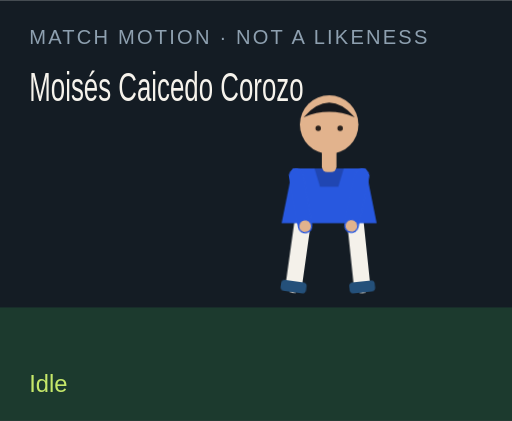
t = 0.00 s
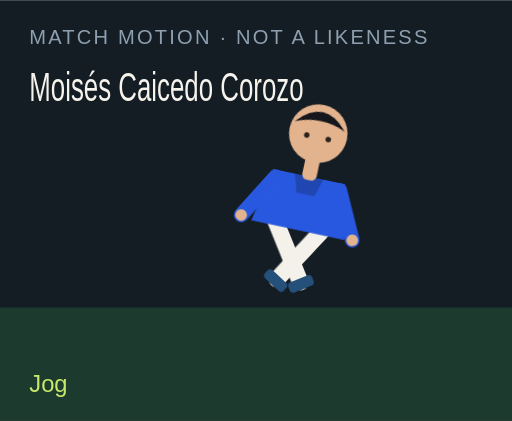
t = 1.50 s
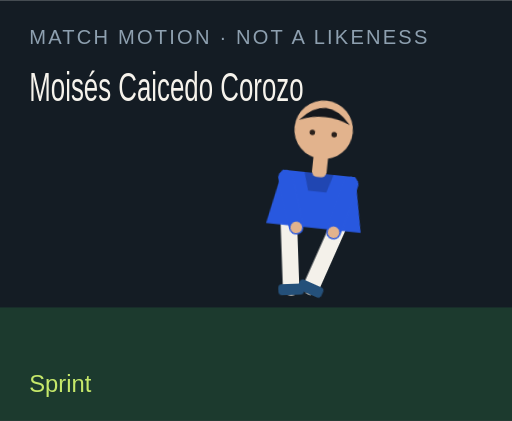
t = 3.00 s
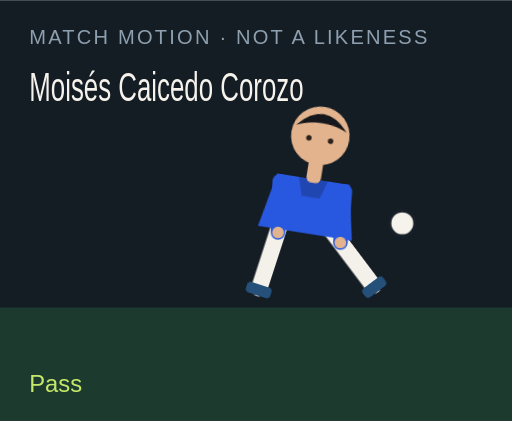
t = 4.50 s
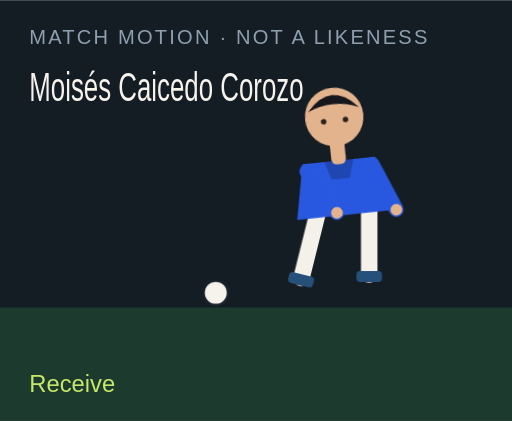
t = 6.00 s
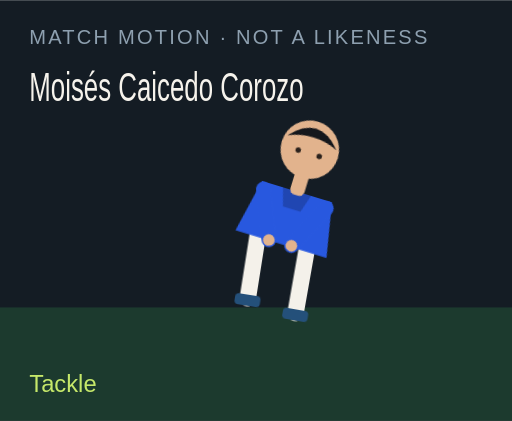
t = 7.50 s

The animated SVG that drew these frames (rendered in a browser with its animation timeline set to each time). Animation: 18 CSS @keyframes rules; one cycle of 9.00 s, repeats indefinitely.

<?xml version="1.0" encoding="UTF-8"?>
<svg xmlns="http://www.w3.org/2000/svg" viewBox="0 0 280 230" role="img">
  <style>@media (prefers-reduced-motion: reduce){animate,animateTransform{display:none}}</style>
  <rect width="280" height="230" fill="#141c24"/>
  <rect y="168" width="280" height="62" fill="#1c3a2e"/>
  <text x="16" y="24" fill="#8ea0b0" font-family="Arial,sans-serif" font-size="11" letter-spacing="1.2">MATCH MOTION · NOT A LIKENESS</text>
  <text x="16" y="55" fill="#f6f3ec" font-family="Impact,sans-serif" font-size="22" textLength="150" lengthAdjust="spacingAndGlyphs">Moisés Caicedo Corozo</text>
  <circle r="7" fill="#f6f3ec" stroke="#172028" stroke-width="2" id="motion-17952" cx="150" cy="160" opacity="0">
    
    
    
  </circle>
  <g transform="translate(132 40)">
    <g id="motion-17974" transform="rotate(0 48 90)">
      
      <g id="motion-17976" transform="translate(0 0)">
        
        <g transform="translate(34 78)"><g id="motion-17978" transform="rotate(8)"><path d="M0 0 V38" stroke="#f4f1ea" stroke-width="9" stroke-linecap="round"/><rect x="-7" y="36" width="14" height="6" rx="2" fill="#24507a"/></g></g>
        <g transform="translate(62 78)"><g id="motion-17980" transform="rotate(-6)"><path d="M0 0 V38" stroke="#f4f1ea" stroke-width="9" stroke-linecap="round"/><rect x="-7" y="36" width="14" height="6" rx="2" fill="#24507a"/></g></g>
        <path d="M28 52 h40 l6 30 H22 Z" fill="#2858df"/>
        <path d="M40 52 h16 l-3 10 H43 Z" fill="#000" opacity=".2"/>
        <g transform="translate(30 56)"><g id="motion-17982" transform="rotate(-10)"><path d="M0 0 V28" stroke="#2858df" stroke-width="8" stroke-linecap="round"/><circle cx="0" cy="28" r="3.2" fill="#e2b38d"/></g></g>
        <g transform="translate(66 56)"><g id="motion-17984" transform="rotate(12)"><path d="M0 0 V28" stroke="#2858df" stroke-width="8" stroke-linecap="round"/><circle cx="0" cy="28" r="3.2" fill="#e2b38d"/></g></g>
        <rect x="44" y="40" width="8" height="14" rx="3" fill="#e2b38d"/>
        <circle cx="48" cy="28" r="16" fill="#e2b38d"/>
        <path d="M34 24 Q48 8 62 24 Q48 18 34 24" fill="#15171c"/>
        <circle cx="42" cy="30" r="1.5" fill="#2a211c"/><circle cx="54" cy="30" r="1.5" fill="#2a211c"/>
      </g>
    </g>
  </g>
  <text x="16" y="214" fill="#c6e86a" font-family="Arial,sans-serif" font-size="13" opacity="1" id="motion-17956">Idle</text><text x="16" y="214" fill="#c6e86a" font-family="Arial,sans-serif" font-size="13" opacity="0" id="motion-17958">Jog</text><text x="16" y="214" fill="#c6e86a" font-family="Arial,sans-serif" font-size="13" opacity="0" id="motion-17960">Sprint</text><text x="16" y="214" fill="#c6e86a" font-family="Arial,sans-serif" font-size="13" opacity="0" id="motion-17962">Dribble</text><text x="16" y="214" fill="#c6e86a" font-family="Arial,sans-serif" font-size="13" opacity="0" id="motion-17964">Pass</text><text x="16" y="214" fill="#c6e86a" font-family="Arial,sans-serif" font-size="13" opacity="0" id="motion-17966">Shoot</text><text x="16" y="214" fill="#c6e86a" font-family="Arial,sans-serif" font-size="13" opacity="0" id="motion-17968">Receive</text><text x="16" y="214" fill="#c6e86a" font-family="Arial,sans-serif" font-size="13" opacity="0" id="motion-17970">Tackle</text><text x="16" y="214" fill="#c6e86a" font-family="Arial,sans-serif" font-size="13" opacity="0" id="motion-17972">Arms wide</text>
<style>@keyframes track-17953{0%{cx:150px}11.1%{cx:156px}22.2%{cx:164px}33.300000000000004%{cx:142px}44.4%{cx:190px}55.60000000000001%{cx:250px}66.7%{cx:118px}77.8%{cx:150px}88.9%{cx:150px}100%{cx:150px}}@keyframes track-17954{0%{cy:160px}11.1%{cy:158px}22.2%{cy:154px}33.300000000000004%{cy:156px}44.4%{cy:148px}55.60000000000001%{cy:96px}66.7%{cy:160px}77.8%{cy:160px}88.9%{cy:160px}100%{cy:160px}}@keyframes track-17955{0%{opacity:0}11.1%{opacity:0}22.2%{opacity:0}33.300000000000004%{opacity:1}44.4%{opacity:1}55.60000000000001%{opacity:1}66.7%{opacity:1}77.8%{opacity:0}88.9%{opacity:0}100%{opacity:0}}@keyframes track-17957{0%{opacity:1}11.1%{opacity:0}22.2%{opacity:0}33.300000000000004%{opacity:0}44.4%{opacity:0}55.60000000000001%{opacity:0}66.7%{opacity:0}77.8%{opacity:0}88.9%{opacity:0}100%{opacity:1}}@keyframes track-17959{0%{opacity:0}11.1%{opacity:1}22.2%{opacity:0}33.300000000000004%{opacity:0}44.4%{opacity:0}55.60000000000001%{opacity:0}66.7%{opacity:0}77.8%{opacity:0}88.9%{opacity:0}100%{opacity:0}}@keyframes track-17961{0%{opacity:0}11.1%{opacity:0}22.2%{opacity:1}33.300000000000004%{opacity:0}44.4%{opacity:0}55.60000000000001%{opacity:0}66.7%{opacity:0}77.8%{opacity:0}88.9%{opacity:0}100%{opacity:0}}@keyframes track-17963{0%{opacity:0}11.1%{opacity:0}22.2%{opacity:0}33.300000000000004%{opacity:1}44.4%{opacity:0}55.60000000000001%{opacity:0}66.7%{opacity:0}77.8%{opacity:0}88.9%{opacity:0}100%{opacity:0}}@keyframes track-17965{0%{opacity:0}11.1%{opacity:0}22.2%{opacity:0}33.300000000000004%{opacity:0}44.4%{opacity:1}55.60000000000001%{opacity:0}66.7%{opacity:0}77.8%{opacity:0}88.9%{opacity:0}100%{opacity:0}}@keyframes track-17967{0%{opacity:0}11.1%{opacity:0}22.2%{opacity:0}33.300000000000004%{opacity:0}44.4%{opacity:0}55.60000000000001%{opacity:1}66.7%{opacity:0}77.8%{opacity:0}88.9%{opacity:0}100%{opacity:0}}@keyframes track-17969{0%{opacity:0}11.1%{opacity:0}22.2%{opacity:0}33.300000000000004%{opacity:0}44.4%{opacity:0}55.60000000000001%{opacity:0}66.7%{opacity:1}77.8%{opacity:0}88.9%{opacity:0}100%{opacity:0}}@keyframes track-17971{0%{opacity:0}11.1%{opacity:0}22.2%{opacity:0}33.300000000000004%{opacity:0}44.4%{opacity:0}55.60000000000001%{opacity:0}66.7%{opacity:0}77.8%{opacity:1}88.9%{opacity:0}100%{opacity:0}}@keyframes track-17973{0%{opacity:0}11.1%{opacity:0}22.2%{opacity:0}33.300000000000004%{opacity:0}44.4%{opacity:0}55.60000000000001%{opacity:0}66.7%{opacity:0}77.8%{opacity:0}88.9%{opacity:1}100%{opacity:0}}@keyframes track-17975{0%{transform:rotate(0deg)}11.1%{transform:rotate(8deg)}22.2%{transform:rotate(16deg)}33.300000000000004%{transform:rotate(6deg)}44.4%{transform:rotate(4deg)}55.60000000000001%{transform:rotate(14deg)}66.7%{transform:rotate(-6deg)}77.8%{transform:rotate(34deg)}88.9%{transform:rotate(0deg)}100%{transform:rotate(0deg)}}@keyframes track-17977{0%{transform:translate(0px,0px)}11.1%{transform:translate(0px,-3px)}22.2%{transform:translate(0px,-6px)}33.300000000000004%{transform:translate(0px,-2px)}44.4%{transform:translate(0px,2px)}55.60000000000001%{transform:translate(0px,-4px)}66.7%{transform:translate(0px,1px)}77.8%{transform:translate(0px,10px)}88.9%{transform:translate(0px,-8px)}100%{transform:translate(0px,0px)}}@keyframes track-17979{0%{transform:rotate(8deg)}11.1%{transform:rotate(-26deg)}22.2%{transform:rotate(-42deg)}33.300000000000004%{transform:rotate(-8deg)}44.4%{transform:rotate(6deg)}55.60000000000001%{transform:rotate(12deg)}66.7%{transform:rotate(20deg)}77.8%{transform:rotate(-8deg)}88.9%{transform:rotate(-8deg)}100%{transform:rotate(8deg)}}@keyframes track-17981{0%{transform:rotate(-6deg)}11.1%{transform:rotate(24deg)}22.2%{transform:rotate(38deg)}33.300000000000004%{transform:rotate(18deg)}44.4%{transform:rotate(-38deg)}55.60000000000001%{transform:rotate(-54deg)}66.7%{transform:rotate(6deg)}77.8%{transform:rotate(-22deg)}88.9%{transform:rotate(8deg)}100%{transform:rotate(-6deg)}}@keyframes track-17983{0%{transform:rotate(-10deg)}11.1%{transform:rotate(24deg)}22.2%{transform:rotate(36deg)}33.300000000000004%{transform:rotate(-18deg)}44.4%{transform:rotate(10deg)}55.60000000000001%{transform:rotate(-24deg)}66.7%{transform:rotate(-30deg)}77.8%{transform:rotate(12deg)}88.9%{transform:rotate(-58deg)}100%{transform:rotate(-10deg)}}@keyframes track-17985{0%{transform:rotate(12deg)}11.1%{transform:rotate(-20deg)}22.2%{transform:rotate(-32deg)}33.300000000000004%{transform:rotate(14deg)}44.4%{transform:rotate(-26deg)}55.60000000000001%{transform:rotate(18deg)}66.7%{transform:rotate(-22deg)}77.8%{transform:rotate(-6deg)}88.9%{transform:rotate(58deg)}100%{transform:rotate(12deg)}}@media(prefers-reduced-motion:no-preference){#motion-17952{animation:track-17953 9s linear infinite both,track-17954 9s linear infinite both,track-17955 9s steps(1,end) infinite both}#motion-17956{animation:track-17957 9s steps(1,end) infinite both}#motion-17958{animation:track-17959 9s steps(1,end) infinite both}#motion-17960{animation:track-17961 9s steps(1,end) infinite both}#motion-17962{animation:track-17963 9s steps(1,end) infinite both}#motion-17964{animation:track-17965 9s steps(1,end) infinite both}#motion-17966{animation:track-17967 9s steps(1,end) infinite both}#motion-17968{animation:track-17969 9s steps(1,end) infinite both}#motion-17970{animation:track-17971 9s steps(1,end) infinite both}#motion-17972{animation:track-17973 9s steps(1,end) infinite both}#motion-17974{animation:track-17975 9s linear infinite both}#motion-17976{animation:track-17977 9s linear infinite both}#motion-17978{animation:track-17979 9s linear infinite both}#motion-17980{animation:track-17981 9s linear infinite both}#motion-17982{animation:track-17983 9s linear infinite both}#motion-17984{animation:track-17985 9s linear infinite both}}</style></svg>
